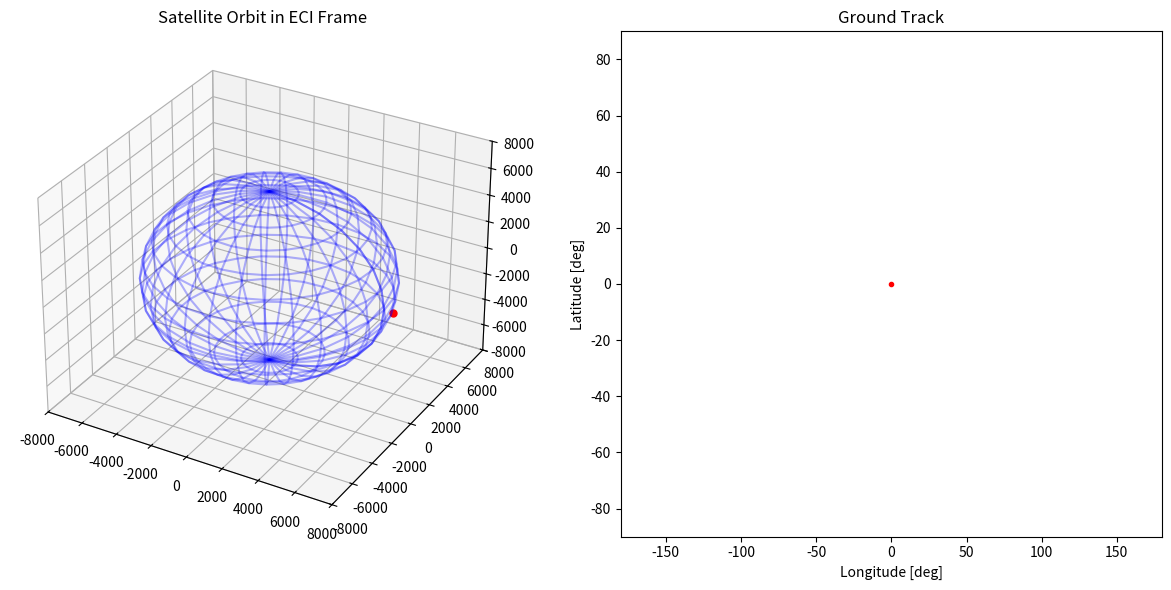

Write Python code to recreate this figure.
import numpy as np
import matplotlib.pyplot as plt
from matplotlib.animation import FuncAnimation
from mpl_toolkits.mplot3d import Axes3D

# -----------------------
# Constants
# -----------------------
mu = 398600.4418  # Earth's gravitational parameter, km^3/s^2
Re = 6378.137     # Earth radius, km

# -----------------------
# Initial Orbit (500 km circular, 51.6° inclination)
# -----------------------
altitude = 500  # km
a = Re + altitude  # semi-major axis
e = 0.0           # eccentricity
i = np.radians(51.6)  # inclination
raan = 0.0
argp = 0.0
nu = 0.0          # true anomaly at epoch

# -----------------------
# Orbital mechanics helpers
# -----------------------
def kepler_to_cartesian(a, e, i, raan, argp, nu, mu):
    p = a * (1 - e**2)
    r_pqw = np.array([
        p * np.cos(nu) / (1 + e * np.cos(nu)),
        p * np.sin(nu) / (1 + e * np.cos(nu)),
        0.0
    ])
    v_pqw = np.array([
        -np.sqrt(mu/p) * np.sin(nu),
        np.sqrt(mu/p) * (e + np.cos(nu)),
        0.0
    ])
    # rotation matrix PQW → ECI
    R3_W = np.array([[np.cos(-raan), -np.sin(-raan), 0],
                     [np.sin(-raan), np.cos(-raan), 0],
                     [0, 0, 1]])
    R1_i = np.array([[1, 0, 0],
                     [0, np.cos(-i), -np.sin(-i)],
                     [0, np.sin(-i), np.cos(-i)]])
    R3_w = np.array([[np.cos(-argp), -np.sin(-argp), 0],
                     [np.sin(-argp), np.cos(-argp), 0],
                     [0, 0, 1]])
    Q_pqw_to_eci = R3_W @ R1_i @ R3_w
    r_eci = Q_pqw_to_eci @ r_pqw
    v_eci = Q_pqw_to_eci @ v_pqw
    return r_eci, v_eci

def two_body_rhs(t, state, mu):
    r = state[:3]
    v = state[3:]
    r_norm = np.linalg.norm(r)
    a = -mu * r / r_norm**3
    return np.hstack((v, a))

def rk4_step(fun, t, y, dt, mu):
    k1 = fun(t, y, mu)
    k2 = fun(t + dt/2, y + dt/2*k1, mu)
    k3 = fun(t + dt/2, y + dt/2*k2, mu)
    k4 = fun(t + dt, y + dt*k3, mu)
    return y + dt/6*(k1 + 2*k2 + 2*k3 + k4)

# -----------------------
# Propagate orbit
# -----------------------
r0, v0 = kepler_to_cartesian(a, e, i, raan, argp, nu, mu)
state0 = np.hstack((r0, v0))

T = 2 * np.pi * np.sqrt(a**3 / mu)  # orbital period
num_orbits = 2
dt = 10.0
steps = int(T*num_orbits/dt)

rs = np.zeros((steps,3))
ts = np.zeros(steps)
state = state0.copy()
t = 0.0
for k in range(steps):
    rs[k] = state[:3]
    ts[k] = t
    state = rk4_step(two_body_rhs, t, state, dt, mu)
    t += dt

# -----------------------
# Ground track conversion
# -----------------------
omega_earth = 7.2921150e-5  # rad/s
lats = np.zeros(steps)
lons = np.zeros(steps)
for k in range(steps):
    theta = omega_earth * ts[k]
    R3 = np.array([[np.cos(theta), -np.sin(theta), 0],
                   [np.sin(theta), np.cos(theta), 0],
                   [0, 0, 1]])
    r_ecef = R3 @ rs[k]
    x, y, z = r_ecef
    lats[k] = np.degrees(np.arcsin(z/np.linalg.norm(r_ecef)))
    lons[k] = np.degrees(np.arctan2(y, x))
    if lons[k] > 180: lons[k] -= 360
    if lons[k] < -180: lons[k] += 360

# -----------------------
# Plot + Animate
# -----------------------
fig = plt.figure(figsize=(12,6))

# Left: 3D orbit
ax1 = fig.add_subplot(121, projection="3d")
ax1.set_title("Satellite Orbit in ECI Frame")
ax1.set_xlim([-8000,8000]); ax1.set_ylim([-8000,8000]); ax1.set_zlim([-8000,8000])
# Earth wireframe
u, v = np.mgrid[0:2*np.pi:30j, 0:np.pi:15j]
x = Re*np.cos(u)*np.sin(v)
y = Re*np.sin(u)*np.sin(v)
z = Re*np.cos(v)
ax1.plot_wireframe(x,y,z,color="b", alpha=0.3)
# orbit line + satellite marker
orbit_line, = ax1.plot([], [], [], "r", lw=1)
satellite, = ax1.plot([], [], [], "ro", markersize=5)

def update_3d(frame):
    orbit_line.set_data(rs[:frame,0], rs[:frame,1])
    orbit_line.set_3d_properties(rs[:frame,2])
    satellite.set_data([rs[frame,0]], [rs[frame,1]])   # fixed
    satellite.set_3d_properties([rs[frame,2]])         # fixed
    return orbit_line, satellite

ani1 = FuncAnimation(fig, update_3d, frames=steps, interval=30, blit=True)

# Right: Ground track
ax2 = fig.add_subplot(122)
ax2.set_title("Ground Track")
ax2.set_xlim([-180,180]); ax2.set_ylim([-90,90])
ax2.set_xlabel("Longitude [deg]"); ax2.set_ylabel("Latitude [deg]")
ground_line, = ax2.plot([], [], "r", lw=1)
ground_point, = ax2.plot([], [], "ro", markersize=3)

def update_ground(frame):
    ground_line.set_data(lons[:frame], lats[:frame])
    ground_point.set_data([lons[frame]], [lats[frame]])
    return ground_line, ground_point

ani2 = FuncAnimation(fig, update_ground, frames=steps, interval=30, blit=True)

plt.tight_layout()
plt.show()
